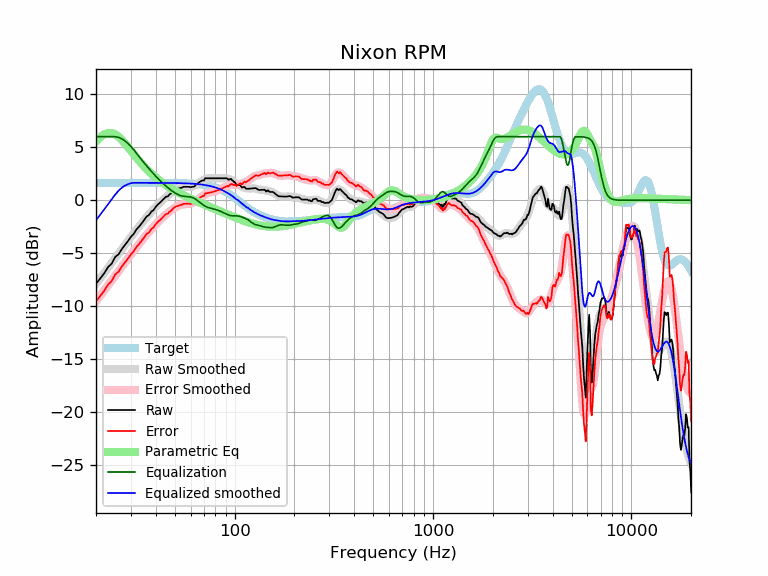

The data file committed next to this chart (first rows):
frequency, raw, error, smoothed, error_smoothed, equalization, parametric_eq, equalized_raw, equalized_smoothed, target
20, -7.87, -9.52, -7.89, -9.54, 6.00, 5.56, -1.87, -1.89, 1.65
21, -7.38, -9.03, -7.37, -9.01, 6.00, 5.95, -1.38, -1.37, 1.65
22, -6.89, -8.54, -6.86, -8.51, 6.00, 6.22, -0.89, -0.86, 1.65
23, -6.31, -7.96, -6.37, -8.02, 6.00, 6.35, -0.31, -0.37, 1.65
24, -5.98, -7.62, -5.91, -7.55, 6.00, 6.35, 0.02, 0.09, 1.65
25, -5.35, -7.00, -5.46, -7.10, 6.00, 6.22, 0.65, 0.54, 1.65
26, -5.09, -6.74, -5.03, -6.67, 5.93, 5.99, 0.84, 0.91, 1.65
27, -4.60, -6.25, -4.61, -6.26, 5.80, 5.70, 1.19, 1.19, 1.65
28, -4.21, -5.86, -4.22, -5.86, 5.60, 5.37, 1.39, 1.39, 1.65
29, -3.84, -5.49, -3.83, -5.48, 5.36, 5.02, 1.52, 1.52, 1.65
30, -3.45, -5.09, -3.47, -5.12, 5.08, 4.68, 1.63, 1.61, 1.65
31, -3.17, -4.82, -3.12, -4.77, 4.77, 4.34, 1.60, 1.65, 1.65
32, -2.74, -4.39, -2.78, -4.43, 4.43, 4.03, 1.69, 1.65, 1.65
33, -2.48, -4.13, -2.47, -4.11, 4.11, 3.73, 1.63, 1.65, 1.65
34, -2.18, -3.82, -2.16, -3.81, 3.81, 3.45, 1.63, 1.65, 1.65
35, -1.85, -3.50, -1.87, -3.52, 3.52, 3.19, 1.67, 1.65, 1.65
36, -1.53, -3.18, -1.60, -3.24, 3.24, 2.94, 1.71, 1.65, 1.65
37, -1.39, -3.04, -1.34, -2.98, 2.98, 2.72, 1.59, 1.64, 1.64
38, -1.07, -2.72, -1.09, -2.74, 2.74, 2.52, 1.66, 1.64, 1.64
39, -0.93, -2.58, -0.86, -2.50, 2.50, 2.33, 1.57, 1.64, 1.64
40, -0.63, -2.27, -0.64, -2.28, 2.28, 2.15, 1.65, 1.64, 1.64
41, -0.39, -2.04, -0.43, -2.07, 2.07, 1.98, 1.67, 1.64, 1.64
42, -0.23, -1.87, -0.23, -1.87, 1.87, 1.83, 1.64, 1.64, 1.64
43, -0.04, -1.68, -0.04, -1.68, 1.68, 1.69, 1.64, 1.64, 1.64
44, 0.16, -1.48, 0.13, -1.51, 1.51, 1.55, 1.67, 1.64, 1.64
45, 0.33, -1.31, 0.29, -1.35, 1.35, 1.43, 1.68, 1.64, 1.64
46, 0.36, -1.27, 0.44, -1.19, 1.19, 1.31, 1.56, 1.64, 1.64
47, 0.57, -1.07, 0.58, -1.05, 1.05, 1.20, 1.62, 1.63, 1.63
48, 0.66, -0.97, 0.71, -0.92, 0.92, 1.10, 1.58, 1.63, 1.63
49, 0.86, -0.76, 0.83, -0.80, 0.80, 1.00, 1.66, 1.63, 1.63
50, 0.96, -0.67, 0.93, -0.69, 0.69, 0.90, 1.65, 1.63, 1.63
51, 1.07, -0.56, 1.02, -0.60, 0.60, 0.81, 1.66, 1.62, 1.62
52, 1.09, -0.53, 1.10, -0.52, 0.52, 0.73, 1.61, 1.62, 1.62
53, 1.17, -0.45, 1.16, -0.46, 0.46, 0.65, 1.62, 1.62, 1.62
54, 1.17, -0.45, 1.20, -0.41, 0.41, 0.57, 1.58, 1.61, 1.61
55, 1.27, -0.34, 1.23, -0.38, 0.38, 0.49, 1.65, 1.61, 1.61
56, 1.27, -0.34, 1.24, -0.36, 0.36, 0.42, 1.63, 1.60, 1.60
57, 1.27, -0.33, 1.25, -0.35, 0.35, 0.35, 1.62, 1.60, 1.60
58, 1.27, -0.32, 1.25, -0.34, 0.34, 0.28, 1.61, 1.59, 1.59
59, 1.27, -0.32, 1.26, -0.33, 0.33, 0.22, 1.59, 1.58, 1.58
60, 1.22, -0.35, 1.27, -0.30, 0.30, 0.16, 1.53, 1.58, 1.58
61, 1.27, -0.30, 1.30, -0.27, 0.27, 0.10, 1.53, 1.57, 1.57
62, 1.27, -0.29, 1.34, -0.22, 0.22, 0.04, 1.48, 1.56, 1.56
63, 1.33, -0.22, 1.40, -0.15, 0.15, -0.02, 1.47, 1.55, 1.55
64, 1.53, -0.01, 1.47, -0.06, 0.06, -0.08, 1.59, 1.54, 1.54
65, 1.57, 0.05, 1.56, 0.03, -0.03, -0.13, 1.54, 1.53, 1.53
66, 1.67, 0.15, 1.64, 0.13, -0.13, -0.19, 1.54, 1.51, 1.51
67, 1.77, 0.26, 1.73, 0.23, -0.23, -0.24, 1.54, 1.50, 1.50
68, 1.82, 0.33, 1.81, 0.33, -0.33, -0.29, 1.49, 1.49, 1.49
69, 1.89, 0.42, 1.89, 0.42, -0.42, -0.34, 1.47, 1.47, 1.47
70, 1.85, 0.40, 1.95, 0.49, -0.49, -0.39, 1.36, 1.45, 1.45
71, 2.09, 0.66, 2.00, 0.56, -0.56, -0.44, 1.53, 1.44, 1.44
72, 2.08, 0.66, 2.03, 0.62, -0.62, -0.49, 1.46, 1.42, 1.42
73, 2.07, 0.68, 2.06, 0.67, -0.67, -0.54, 1.41, 1.40, 1.40
74, 2.07, 0.70, 2.08, 0.70, -0.70, -0.58, 1.37, 1.37, 1.37
75, 2.07, 0.72, 2.08, 0.73, -0.73, -0.63, 1.34, 1.35, 1.35
76, 2.07, 0.75, 2.08, 0.76, -0.76, -0.68, 1.31, 1.32, 1.32
77, 2.07, 0.77, 2.08, 0.78, -0.78, -0.72, 1.29, 1.30, 1.30
78, 2.07, 0.80, 2.08, 0.81, -0.81, -0.76, 1.26, 1.27, 1.27
79, 2.07, 0.83, 2.07, 0.84, -0.84, -0.81, 1.24, 1.24, 1.24
... 553 more rows
